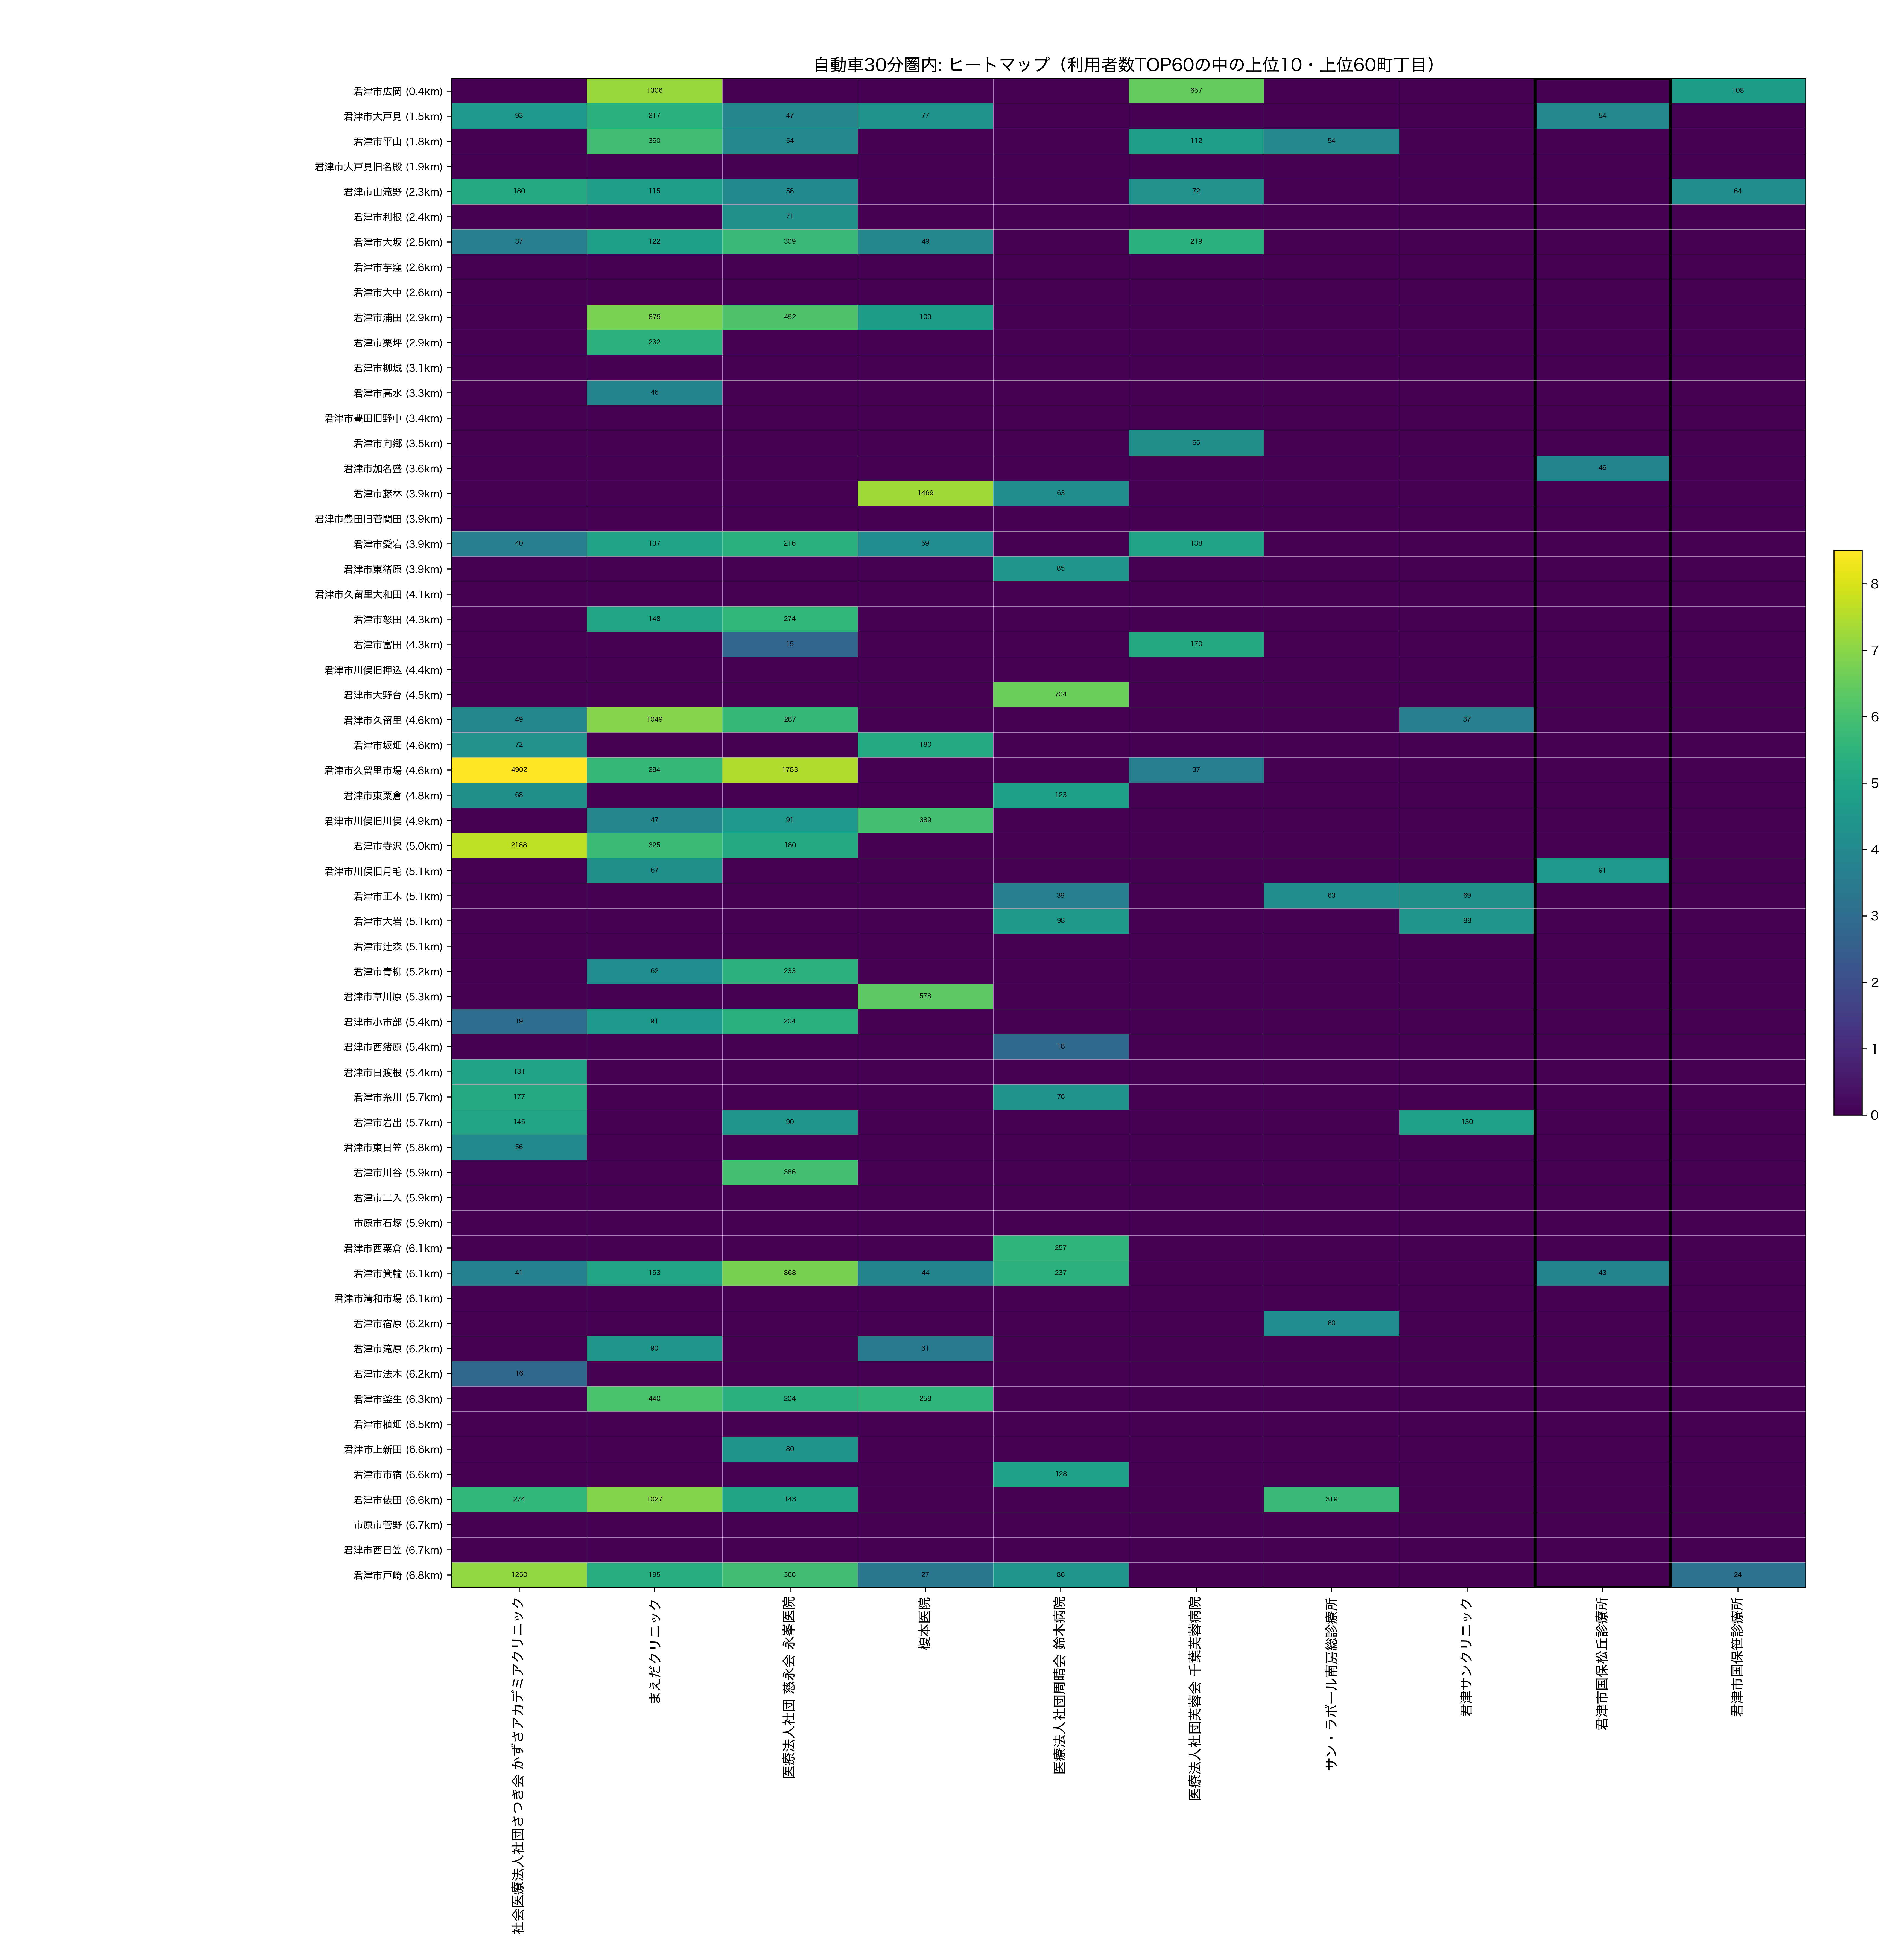

Source data for this figure (header and first rows):
town_name_show, dist_km, 社会医療法人社団さつき会 かずさアカデミアクリニック, まえだクリニック, 医療法人社団 慈永会 永峯医院, 榎本医院, 医療法人社団周晴会 鈴木病院, 医療法人社団芙蓉会 千葉芙蓉病院, サン・ラポール南房総診療所, 君津サンクリニック, 君津市国保松丘診療所, 君津市国保笹診療所
君津市広岡, 0.3735, 0.0, 1306, 0.0, 0.0, 0.0, 657.0, 0.0, 0.0, 0.0, 108.0
君津市大戸見, 1.485, 93.0, 217.0, 47.0, 77.0, 0.0, 0.0, 0.0, 0.0, 54.0, 0.0
君津市平山, 1.847, 0.0, 360.0, 54.0, 0.0, 0.0, 112.0, 54.0, 0.0, 0.0, 0.0
君津市大戸見旧名殿, 1.9, 0.0, 0.0, 0.0, 0.0, 0.0, 0.0, 0.0, 0.0, 0.0, 0.0
君津市山滝野, 2.345, 180.0, 115.0, 58.0, 0.0, 0.0, 72.0, 0.0, 0.0, 0.0, 64.0
君津市利根, 2.387, 0.0, 0.0, 71.0, 0.0, 0.0, 0.0, 0.0, 0.0, 0.0, 0.0
君津市大坂, 2.462, 37.0, 122.0, 309.0, 49.0, 0.0, 219.0, 0.0, 0.0, 0.0, 0.0
君津市芋窪, 2.569, 0.0, 0.0, 0.0, 0.0, 0.0, 0.0, 0.0, 0.0, 0.0, 0.0
君津市大中, 2.606, 0.0, 0.0, 0.0, 0.0, 0.0, 0.0, 0.0, 0.0, 0.0, 0.0
君津市浦田, 2.885, 0.0, 875.0, 452.0, 109.0, 0.0, 0.0, 0.0, 0.0, 0.0, 0.0
君津市栗坪, 2.925, 0.0, 232.0, 0.0, 0.0, 0.0, 0.0, 0.0, 0.0, 0.0, 0.0
君津市柳城, 3.133, 0.0, 0.0, 0.0, 0.0, 0.0, 0.0, 0.0, 0.0, 0.0, 0.0
君津市高水, 3.259, 0.0, 46.0, 0.0, 0.0, 0.0, 0.0, 0.0, 0.0, 0.0, 0.0
君津市豊田旧野中, 3.362, 0.0, 0.0, 0.0, 0.0, 0.0, 0.0, 0.0, 0.0, 0.0, 0.0
君津市向郷, 3.488, 0.0, 0.0, 0.0, 0.0, 0.0, 65.0, 0.0, 0.0, 0.0, 0.0
君津市加名盛, 3.587, 0.0, 0.0, 0.0, 0.0, 0.0, 0.0, 0.0, 0.0, 46.0, 0.0
君津市藤林, 3.872, 0.0, 0.0, 0.0, 1469, 63.0, 0.0, 0.0, 0.0, 0.0, 0.0
君津市豊田旧菅間田, 3.892, 0.0, 0.0, 0.0, 0.0, 0.0, 0.0, 0.0, 0.0, 0.0, 0.0
君津市愛宕, 3.914, 40.0, 137.0, 216.0, 59.0, 0.0, 138.0, 0.0, 0.0, 0.0, 0.0
君津市東猪原, 3.939, 0.0, 0.0, 0.0, 0.0, 85.0, 0.0, 0.0, 0.0, 0.0, 0.0
君津市久留里大和田, 4.149, 0.0, 0.0, 0.0, 0.0, 0.0, 0.0, 0.0, 0.0, 0.0, 0.0
君津市怒田, 4.292, 0.0, 148.0, 274.0, 0.0, 0.0, 0.0, 0.0, 0.0, 0.0, 0.0
君津市富田, 4.348, 0.0, 0.0, 15.0, 0.0, 0.0, 170.0, 0.0, 0.0, 0.0, 0.0
君津市川俣旧押込, 4.365, 0.0, 0.0, 0.0, 0.0, 0.0, 0.0, 0.0, 0.0, 0.0, 0.0
君津市大野台, 4.545, 0.0, 0.0, 0.0, 0.0, 704.0, 0.0, 0.0, 0.0, 0.0, 0.0
君津市久留里, 4.575, 49.0, 1049, 287.0, 0.0, 0.0, 0.0, 0.0, 37.0, 0.0, 0.0
君津市坂畑, 4.586, 72.0, 0.0, 0.0, 180.0, 0.0, 0.0, 0.0, 0.0, 0.0, 0.0
君津市久留里市場, 4.612, 4902, 284.0, 1783, 0.0, 0.0, 37.0, 0.0, 0.0, 0.0, 0.0
君津市東粟倉, 4.787, 68.0, 0.0, 0.0, 0.0, 123.0, 0.0, 0.0, 0.0, 0.0, 0.0
君津市川俣旧川俣, 4.857, 0.0, 47.0, 91.0, 389.0, 0.0, 0.0, 0.0, 0.0, 0.0, 0.0
君津市寺沢, 4.955, 2188, 325.0, 180.0, 0.0, 0.0, 0.0, 0.0, 0.0, 0.0, 0.0
君津市川俣旧月毛, 5.058, 0.0, 67.0, 0.0, 0.0, 0.0, 0.0, 0.0, 0.0, 91.0, 0.0
君津市正木, 5.061, 0.0, 0.0, 0.0, 0.0, 39.0, 0.0, 63.0, 69.0, 0.0, 0.0
君津市大岩, 5.112, 0.0, 0.0, 0.0, 0.0, 98.0, 0.0, 0.0, 88.0, 0.0, 0.0
君津市辻森, 5.115, 0.0, 0.0, 0.0, 0.0, 0.0, 0.0, 0.0, 0.0, 0.0, 0.0
君津市青柳, 5.196, 0.0, 62.0, 233.0, 0.0, 0.0, 0.0, 0.0, 0.0, 0.0, 0.0
君津市草川原, 5.285, 0.0, 0.0, 0.0, 578.0, 0.0, 0.0, 0.0, 0.0, 0.0, 0.0
君津市小市部, 5.361, 19.0, 91.0, 204.0, 0.0, 0.0, 0.0, 0.0, 0.0, 0.0, 0.0
君津市西猪原, 5.395, 0.0, 0.0, 0.0, 0.0, 18.0, 0.0, 0.0, 0.0, 0.0, 0.0
君津市日渡根, 5.432, 131.0, 0.0, 0.0, 0.0, 0.0, 0.0, 0.0, 0.0, 0.0, 0.0
君津市糸川, 5.671, 177.0, 0.0, 0.0, 0.0, 76.0, 0.0, 0.0, 0.0, 0.0, 0.0
君津市岩出, 5.695, 145.0, 0.0, 90.0, 0.0, 0.0, 0.0, 0.0, 130.0, 0.0, 0.0
君津市東日笠, 5.76, 56.0, 0.0, 0.0, 0.0, 0.0, 0.0, 0.0, 0.0, 0.0, 0.0
君津市川谷, 5.855, 0.0, 0.0, 386.0, 0.0, 0.0, 0.0, 0.0, 0.0, 0.0, 0.0
君津市二入, 5.89, 0.0, 0.0, 0.0, 0.0, 0.0, 0.0, 0.0, 0.0, 0.0, 0.0
市原市石塚, 5.894, 0.0, 0.0, 0.0, 0.0, 0.0, 0.0, 0.0, 0.0, 0.0, 0.0
君津市西粟倉, 6.058, 0.0, 0.0, 0.0, 0.0, 257.0, 0.0, 0.0, 0.0, 0.0, 0.0
君津市箕輪, 6.082, 41.0, 153.0, 868.0, 44.0, 237.0, 0.0, 0.0, 0.0, 43.0, 0.0
君津市清和市場, 6.096, 0.0, 0.0, 0.0, 0.0, 0.0, 0.0, 0.0, 0.0, 0.0, 0.0
君津市宿原, 6.165, 0.0, 0.0, 0.0, 0.0, 0.0, 0.0, 60.0, 0.0, 0.0, 0.0
君津市滝原, 6.198, 0.0, 90.0, 0.0, 31.0, 0.0, 0.0, 0.0, 0.0, 0.0, 0.0
君津市法木, 6.223, 16.0, 0.0, 0.0, 0.0, 0.0, 0.0, 0.0, 0.0, 0.0, 0.0
君津市釜生, 6.327, 0.0, 440.0, 204.0, 258.0, 0.0, 0.0, 0.0, 0.0, 0.0, 0.0
君津市植畑, 6.454, 0.0, 0.0, 0.0, 0.0, 0.0, 0.0, 0.0, 0.0, 0.0, 0.0
君津市上新田, 6.566, 0.0, 0.0, 80.0, 0.0, 0.0, 0.0, 0.0, 0.0, 0.0, 0.0
君津市市宿, 6.644, 0.0, 0.0, 0.0, 0.0, 128.0, 0.0, 0.0, 0.0, 0.0, 0.0
君津市俵田, 6.647, 274.0, 1027, 143.0, 0.0, 0.0, 0.0, 319.0, 0.0, 0.0, 0.0
市原市菅野, 6.681, 0.0, 0.0, 0.0, 0.0, 0.0, 0.0, 0.0, 0.0, 0.0, 0.0
君津市西日笠, 6.716, 0.0, 0.0, 0.0, 0.0, 0.0, 0.0, 0.0, 0.0, 0.0, 0.0
君津市戸崎, 6.759, 1250, 195.0, 366.0, 27.0, 86.0, 0.0, 0.0, 0.0, 0.0, 24.0
